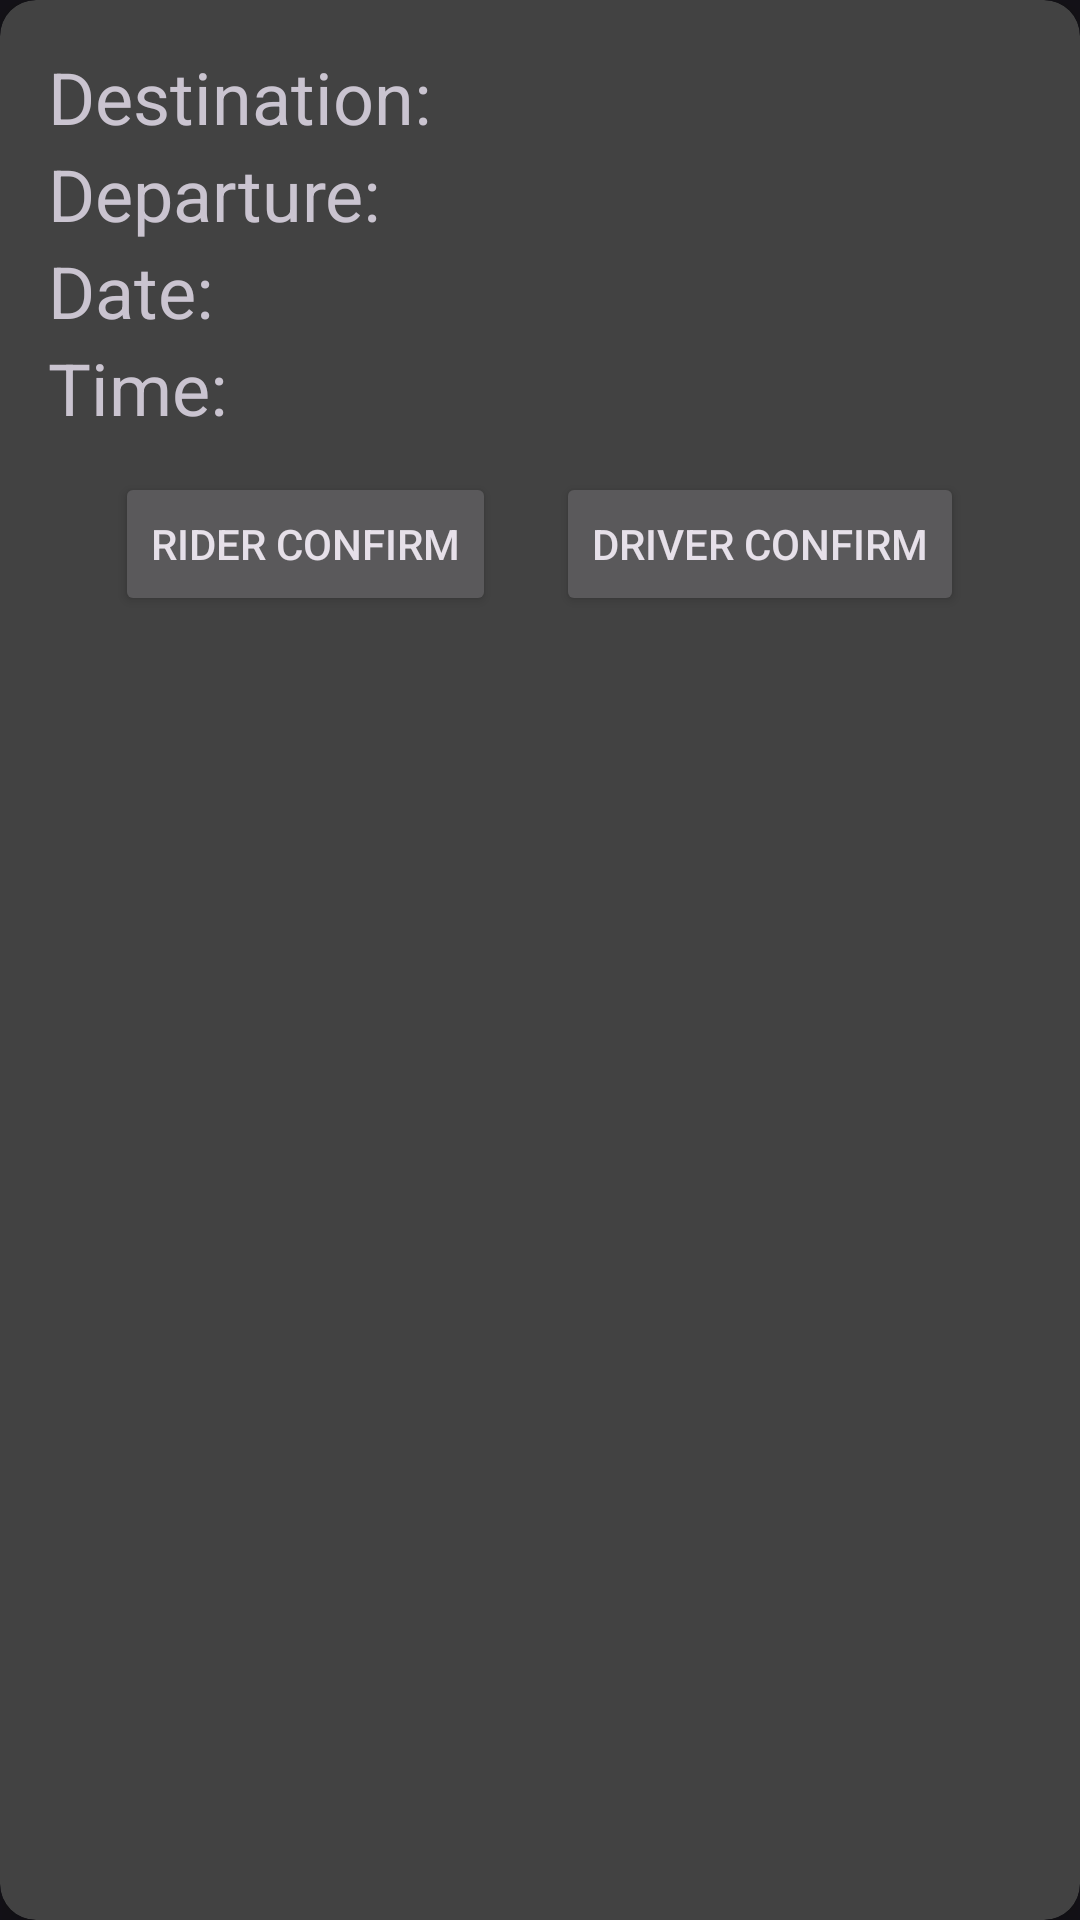

Produce the Android XML layout that renders to this screen, including the resource entries it uses.
<!-- AndroidManifest.xml: application theme Theme.Material3.Dark -->
<!-- res/layout/accepted_ride_card.xml -->
<?xml version="1.0" encoding="utf-8"?>
<androidx.cardview.widget.CardView xmlns:android="http://schemas.android.com/apk/res/android"
    android:layout_width="match_parent"
    android:layout_height="wrap_content"
    xmlns:app="http://schemas.android.com/apk/res-auto"
    app:cardElevation="12dp"
    app:cardCornerRadius="12dp"
    android:layout_margin="12dp">

    <LinearLayout
        android:layout_width="match_parent"
        android:layout_height="wrap_content"
        android:layout_margin="16dp"
        android:orientation="vertical">

        <LinearLayout
            android:layout_width="wrap_content"
            android:layout_height="wrap_content"
            android:orientation="horizontal"
            android:layout_gravity="center_vertical">

            <TextView
                android:layout_width="wrap_content"
                android:layout_height="wrap_content"
                android:text="Destination: "
                android:textSize="24dp"/>

            <TextView
                android:id="@+id/textDestination"
                android:layout_width="wrap_content"
                android:layout_height="wrap_content"
                android:textSize="24dp"/>

        </LinearLayout>

        <LinearLayout
            android:layout_width="wrap_content"
            android:layout_height="wrap_content"
            android:orientation="horizontal"
            android:layout_gravity="center_vertical">

            <TextView
                android:layout_width="wrap_content"
                android:layout_height="wrap_content"
                android:text="Departure: "
                android:textSize="24dp"/>

            <TextView
                android:id="@+id/textDeparture"
                android:layout_width="wrap_content"
                android:layout_height="wrap_content"
                android:textSize="24dp"/>

        </LinearLayout>

        <LinearLayout
            android:layout_width="wrap_content"
            android:layout_height="wrap_content"
            android:orientation="horizontal"
            android:layout_gravity="center_vertical">

            <TextView
                android:layout_width="wrap_content"
                android:layout_height="wrap_content"
                android:text="Date: "
                android:textSize="24dp"/>

            <TextView
                android:id="@+id/textDate"
                android:layout_width="wrap_content"
                android:layout_height="wrap_content"
                android:textSize="24dp"/>

        </LinearLayout>

        <LinearLayout
            android:layout_width="wrap_content"
            android:layout_height="wrap_content"
            android:orientation="horizontal"
            android:layout_gravity="center_vertical">

            <TextView
                android:layout_width="wrap_content"
                android:layout_height="wrap_content"
                android:text="Time: "
                android:textSize="24dp"/>

            <TextView
                android:id="@+id/textTime"
                android:layout_width="wrap_content"
                android:layout_height="wrap_content"
                android:textSize="24dp"/>

        </LinearLayout>

        <LinearLayout
            android:layout_marginTop="12dp"
            android:layout_width="wrap_content"
            android:layout_height="wrap_content"
            android:orientation="horizontal"
            android:layout_gravity="center_horizontal">

            <Button
                android:id="@+id/button10"
                android:layout_width="wrap_content"
                android:layout_height="wrap_content"
                android:layout_marginRight="10dp"
                android:layout_weight="1"
                android:text="Rider Confirm" />

            <Button
                android:id="@+id/button14"
                android:layout_width="wrap_content"
                android:layout_height="wrap_content"
                android:layout_marginLeft="10dp"
                android:layout_weight="1"
                android:text="Driver Confirm" />

        </LinearLayout>

        <LinearLayout
            android:layout_marginTop="12dp"
            android:layout_width="wrap_content"
            android:layout_height="wrap_content"
            android:orientation="horizontal"
            android:layout_gravity="center_horizontal">

            <TextView
                android:id="@+id/riderTextView"
                android:layout_width="wrap_content"
                android:layout_height="wrap_content"
                android:layout_marginRight="15dp"
                android:layout_weight="1"/>

            <TextView
                android:id="@+id/driverTextView"
                android:layout_width="wrap_content"
                android:layout_height="wrap_content"
                android:layout_marginLeft="15dp"
                android:layout_weight="1"/>

        </LinearLayout>

    </LinearLayout>

</androidx.cardview.widget.CardView>
<!-- resources referenced by this layout -->
<resources>

</resources>
